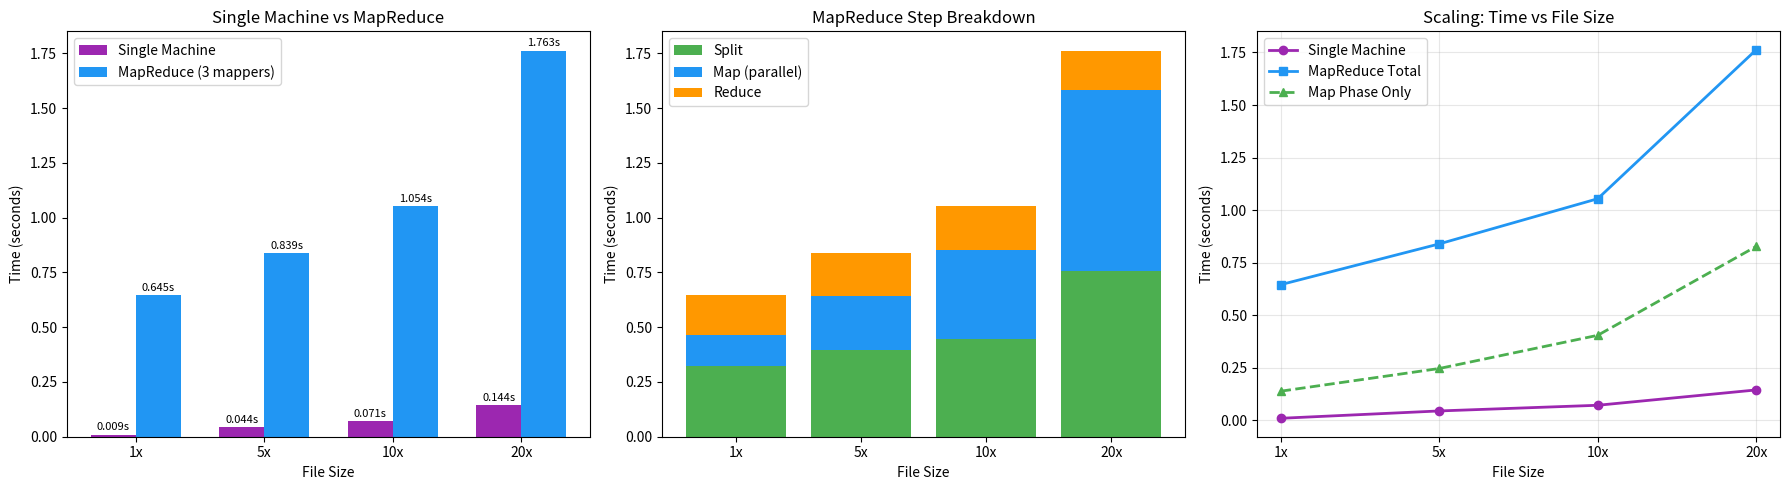

This figure's Python source:
import matplotlib.pyplot as plt

sizes = ['1x', '5x', '10x', '20x']

# Single machine times (seconds)
single_times = [0.009, 0.044, 0.071, 0.144]

# MapReduce step times (seconds)
split_times  = [0.325, 0.398, 0.448, 0.758]
map_times    = [0.138, 0.246, 0.404, 0.827]
reduce_times = [0.182, 0.195, 0.202, 0.178]
mr_times     = [s + m + r for s, m, r in zip(split_times, map_times, reduce_times)]

fig, axes = plt.subplots(1, 3, figsize=(18, 5))

# Plot 1: Single Machine vs MapReduce
x = range(len(sizes))
w = 0.35
bars1 = axes[0].bar([i - w/2 for i in x], single_times, w, label='Single Machine', color='#9C27B0')
bars2 = axes[0].bar([i + w/2 for i in x], mr_times, w, label='MapReduce (3 mappers)', color='#2196F3')
axes[0].set_xlabel('File Size')
axes[0].set_ylabel('Time (seconds)')
axes[0].set_title('Single Machine vs MapReduce')
axes[0].set_xticks(x)
axes[0].set_xticklabels(sizes)
axes[0].legend()
for bar in bars1:
    axes[0].text(bar.get_x() + bar.get_width()/2, bar.get_height() + 0.02, f'{bar.get_height():.3f}s', ha='center', fontsize=8)
for bar in bars2:
    axes[0].text(bar.get_x() + bar.get_width()/2, bar.get_height() + 0.02, f'{bar.get_height():.3f}s', ha='center', fontsize=8)

# Plot 2: MapReduce breakdown by step
bottom1 = split_times
bottom2 = [s + m for s, m in zip(split_times, map_times)]
axes[1].bar(sizes, split_times, label='Split', color='#4CAF50')
axes[1].bar(sizes, map_times, bottom=bottom1, label='Map (parallel)', color='#2196F3')
axes[1].bar(sizes, reduce_times, bottom=bottom2, label='Reduce', color='#FF9800')
axes[1].set_xlabel('File Size')
axes[1].set_ylabel('Time (seconds)')
axes[1].set_title('MapReduce Step Breakdown')
axes[1].legend()

# Plot 3: Scaling comparison - how each approach scales
axes[2].plot(sizes, single_times, 'o-', label='Single Machine', color='#9C27B0', linewidth=2)
axes[2].plot(sizes, mr_times, 's-', label='MapReduce Total', color='#2196F3', linewidth=2)
axes[2].plot(sizes, map_times, '^--', label='Map Phase Only', color='#4CAF50', linewidth=2)
axes[2].set_xlabel('File Size')
axes[2].set_ylabel('Time (seconds)')
axes[2].set_title('Scaling: Time vs File Size')
axes[2].legend()
axes[2].grid(True, alpha=0.3)

plt.tight_layout()
plt.savefig('mapreduce_results.png', dpi=150)
plt.show()
print("Saved to mapreduce_results.png")